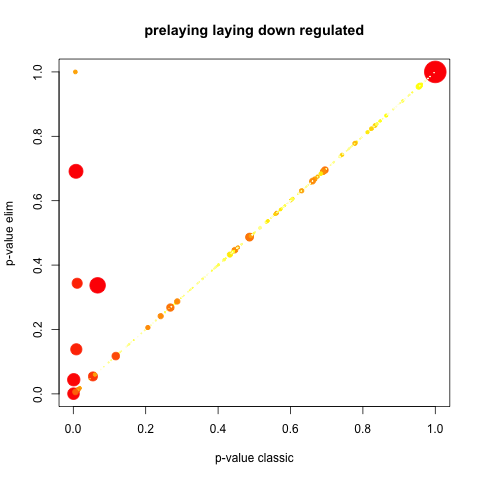

The file beside this chart, header and first rows:
GO.ID, Term, Annotated, Significant, Expected, Rank in classicFisher, classicFisher, classicKS, elimKS
GO:0044238, primary metabolic process, 119, 24, 16.69, 1, 0.0034, 0.00058, 0.00058
GO:0006796, phosphate-containing compound metabolic …, 39, 8, 5.47, 33, 0.1512, 0.00565, 0.00565
GO:1901564, organonitrogen compound metabolic proces…, 59, 13, 8.28, 9, 0.0355, 0.00604, 0.00604
GO:1901135, carbohydrate derivative metabolic proces…, 13, 2, 1.82, 202, 0.5691, 0.01133, 0.01133
GO:0019538, protein metabolic process, 48, 11, 6.73, 12, 0.0428, 0.01166, 0.01166
